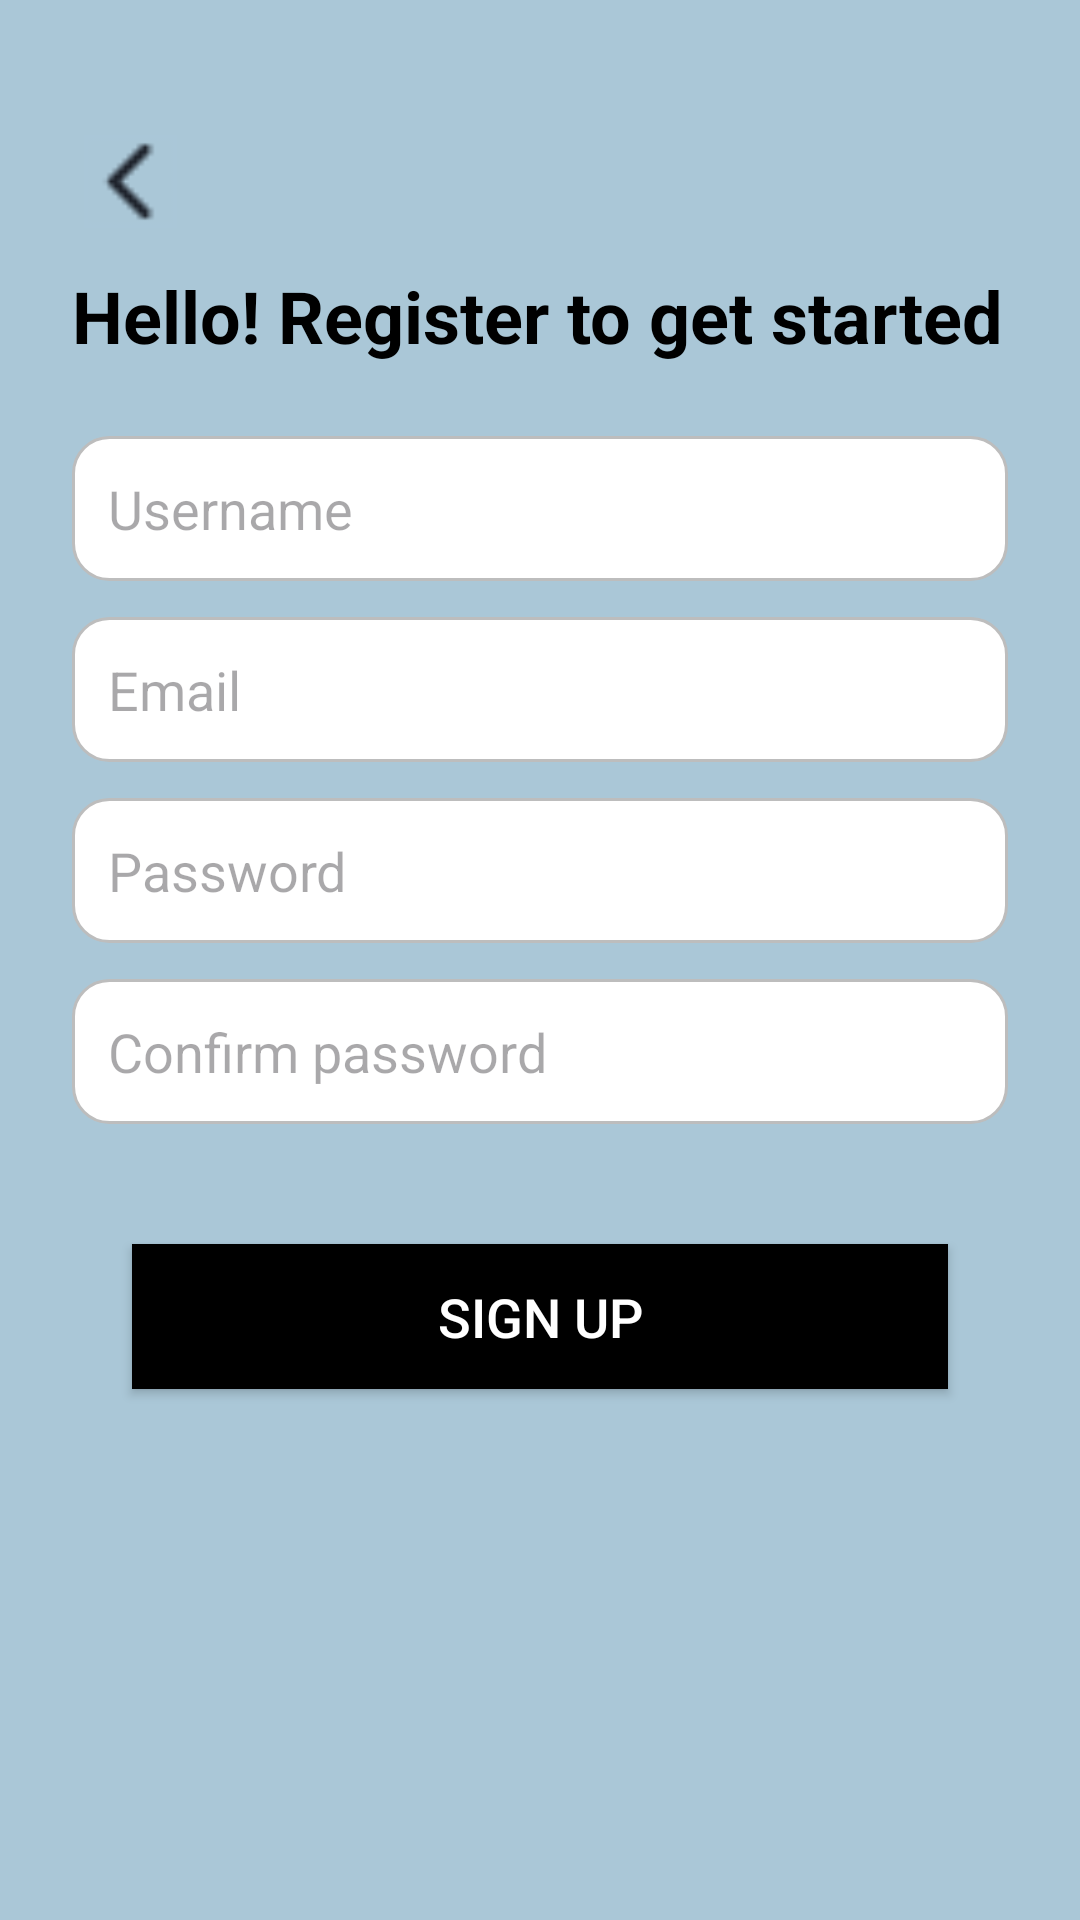

The Android layout XML behind this screen, and the referenced resources:
<!-- AndroidManifest.xml: application theme Theme.RunningProject -->
<!-- res/layout/activity_sign_up.xml -->
<?xml version="1.0" encoding="utf-8"?>
<LinearLayout
    xmlns:android="http://schemas.android.com/apk/res/android"
    android:layout_width="match_parent"
    android:layout_height="match_parent"
    android:orientation="vertical"
    android:padding="24dp"
    android:background="#AAC7D7">

    
    <LinearLayout
        android:layout_width="match_parent"
        android:layout_height="wrap_content"
        android:orientation="horizontal"
        android:gravity="start"
        android:layout_marginTop="16dp"
        android:layout_marginBottom="8dp">

        <ImageView
            android:id="@+id/backButton"
            android:layout_width="39dp"
            android:layout_height="41dp"
            android:layout_marginStart="0dp"
            android:background="?attr/selectableItemBackground"
            android:clickable="true"
            android:contentDescription="Back"
            android:focusable="true"
            android:padding="4dp"
            android:src="@drawable/back_arrow" />
    </LinearLayout>

    
    <TextView
        android:id="@+id/registerTitle"
        android:layout_width="wrap_content"
        android:layout_height="wrap_content"
        android:text="Hello! Register to get started"
        android:textSize="24sp"
        android:textStyle="bold"
        android:textColor="@android:color/black"
        android:layout_marginBottom="24dp"
        android:gravity="center" />

    
    <EditText
        android:id="@+id/username"
        android:layout_width="match_parent"
        android:layout_height="wrap_content"
        android:hint="Username"
        android:layout_marginBottom="12dp"
        android:background="@drawable/rounded_edit_text"
        android:padding="12dp" />

    
    <EditText
        android:id="@+id/email"
        android:layout_width="match_parent"
        android:layout_height="wrap_content"
        android:hint="Email"
        android:layout_marginBottom="12dp"
        android:background="@drawable/rounded_edit_text"
        android:padding="12dp"
        android:inputType="textEmailAddress" />

    
    <EditText
        android:id="@+id/password"
        android:layout_width="match_parent"
        android:layout_height="wrap_content"
        android:hint="Password"
        android:layout_marginBottom="12dp"
        android:background="@drawable/rounded_edit_text"
        android:padding="12dp"
        android:inputType="textPassword" />

    
    <EditText
        android:id="@+id/confirmPassword"
        android:layout_width="match_parent"
        android:layout_height="wrap_content"
        android:hint="Confirm password"
        android:layout_marginBottom="20dp"
        android:background="@drawable/rounded_edit_text"
        android:padding="12dp"
        android:inputType="textPassword" />

    
    <Button
        android:id="@+id/signupBtn"
        android:layout_width="match_parent"
        android:layout_height="wrap_content"
        android:layout_margin="20dp"
        android:text="Sign Up"
        android:textSize="18sp"
        android:padding="12dp"
        android:background="@color/black"
        android:textColor="@android:color/white"/>
</LinearLayout>
<!-- resources referenced by this layout -->
<resources>
  <color name="black">#FF000000</color>
  <!-- drawable back_arrow: png bitmap (drawable, 282 bytes) -->
  <!-- drawable rounded_edit_text (drawable) -->
  <?xml version="1.0" encoding="utf-8"?>
  <shape xmlns:android="http://schemas.android.com/apk/res/android">
      <solid android:color="#FFFFFF" />  
      <corners android:radius="12dp" />  
      <stroke
          android:width="1dp"
          android:color="#BDBDBD" />  
      <padding
          android:left="12dp"
          android:top="12dp"
          android:right="12dp"
          android:bottom="12dp" />  
  </shape>
  <style name="Theme.RunningProject" parent="Base.Theme.RunningProject">
          
          <item name="colorPrimary">@color/black</item>
          <item name="colorPrimaryVariant">@color/black</item>
          <item name="colorOnPrimary">@android:color/white</item>
      </style>
  <style name="Base.Theme.RunningProject" parent="Theme.Material3.DayNight.NoActionBar">
          
          
      </style>
</resources>
